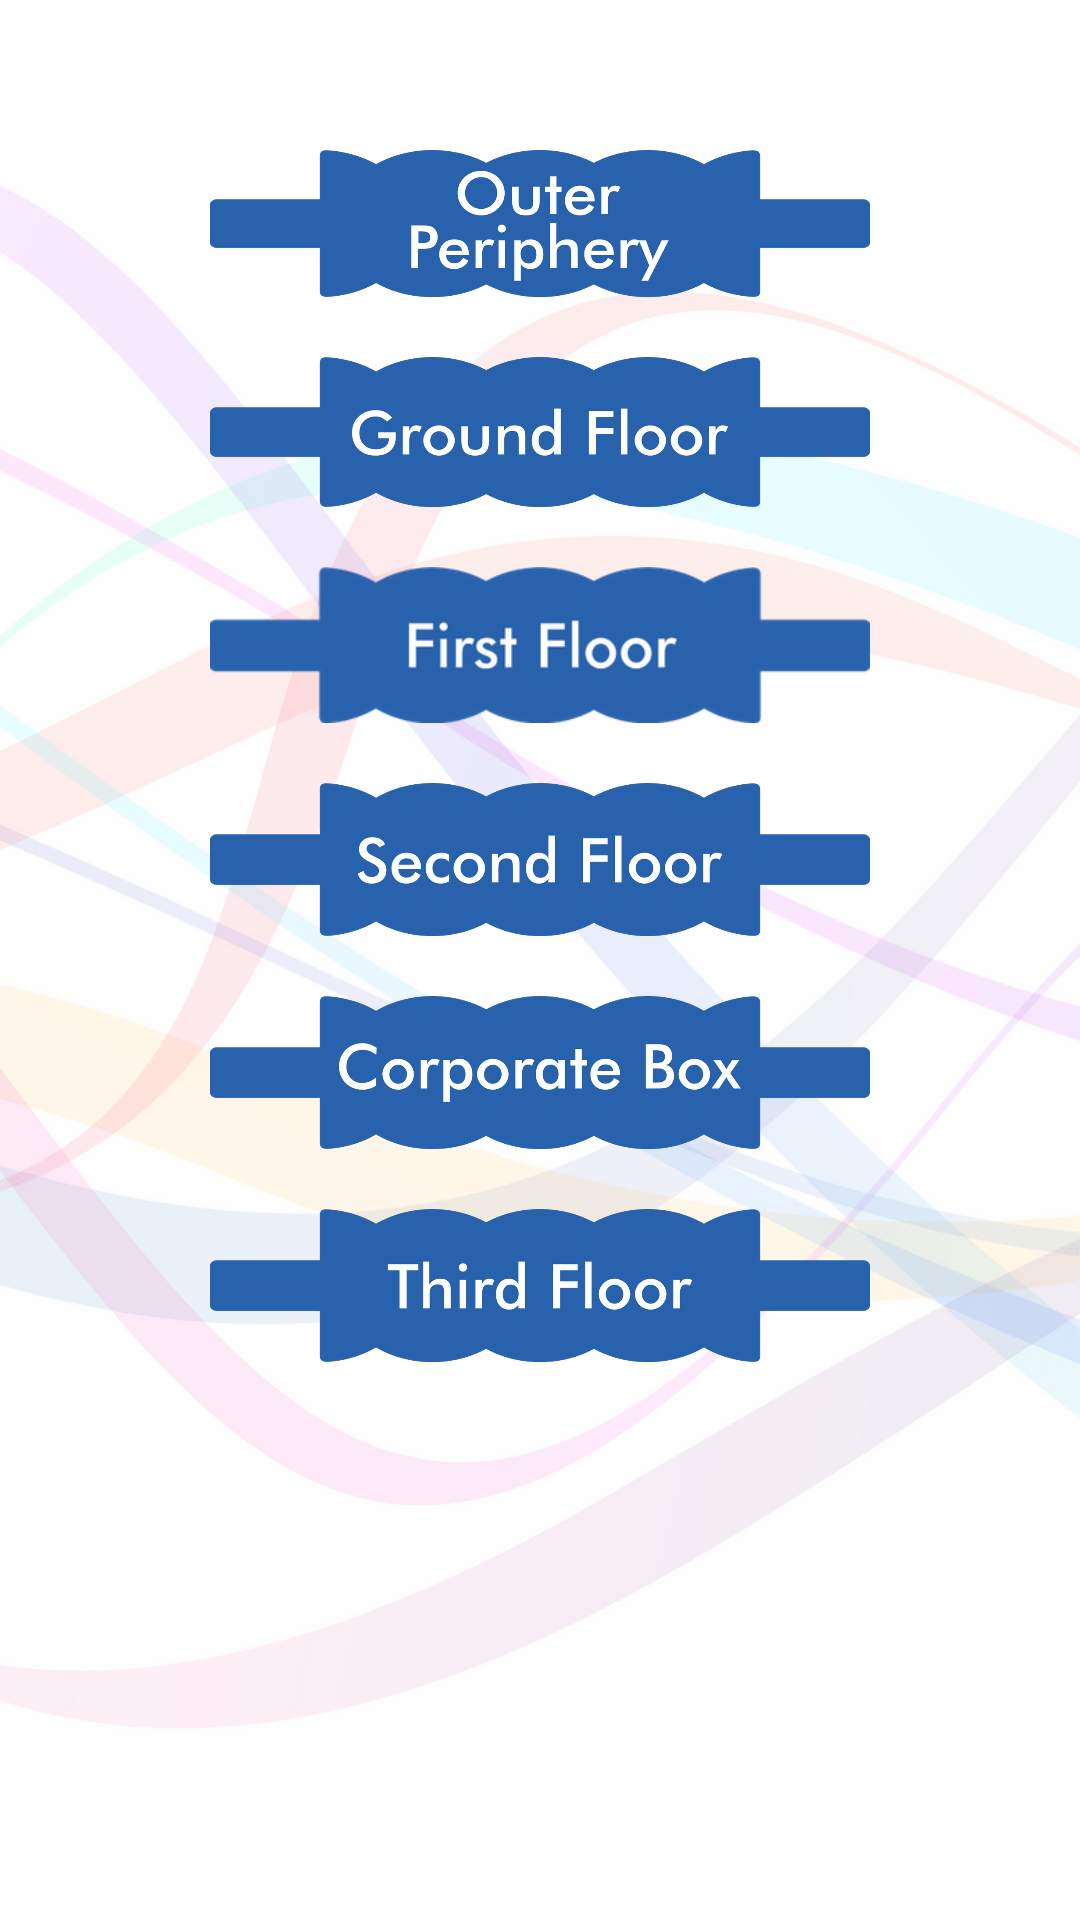

Produce the Android XML layout that renders to this screen, including the resource entries it uses.
<!-- AndroidManifest.xml: application theme AppTheme -->
<!-- res/layout/activity_south_pavallion.xml -->
<?xml version="1.0" encoding="utf-8"?>
<LinearLayout xmlns:android="http://schemas.android.com/apk/res/android"
    xmlns:app="http://schemas.android.com/apk/res-auto"
    xmlns:tools="http://schemas.android.com/tools"
    android:layout_width="match_parent"
    android:layout_height="match_parent"
    android:background="@drawable/all_background"
    tools:context=".SouthPavallionActivity"
    android:orientation="vertical">


    <Button
        android:id="@+id/south_outer_periphery_button"
        android:layout_width="220dp"
        android:layout_height="49dp"
        android:layout_marginTop="50dp"
        android:layout_gravity="center"
        android:background="@drawable/outerperriferry"
        android:onClick="work_specification_btn"/>


    <Button
        android:id="@+id/south_ground_floor_button"
        android:layout_width="220dp"
        android:layout_height="50dp"
        android:layout_marginTop="20dp"
        android:layout_gravity="center"
        android:background="@drawable/groundfloor"
        android:onClick="work_specification_btn"/>

    <Button
        android:id="@+id/south_first_floor_button"
        android:layout_width="220dp"
        android:layout_height="52dp"
        android:layout_marginTop="20dp"
        android:layout_gravity="center"
        android:background="@drawable/firstfloor"
        android:onClick="work_specification_btn"/>

    <Button
        android:id="@+id/south_second_floor_button"
        android:layout_width="220dp"
        android:layout_height="51dp"
        android:layout_marginTop="20dp"
        android:layout_gravity="center"
        android:background="@drawable/secondfloor"
        android:onClick="work_specification_btn"/>

    <Button
        android:id="@+id/south_corporation_boxes_button"
        android:layout_width="220dp"
        android:layout_height="51dp"
        android:layout_marginTop="20dp"
        android:layout_gravity="center"
        android:background="@drawable/corporate"
        android:onClick="work_specification_btn"/>

    <Button
        android:id="@+id/south_third_floor_button"
    android:layout_width="220dp"
    android:layout_height="51dp"
    android:layout_marginTop="20dp"
    android:layout_gravity="center"
    android:background="@drawable/thirdfloor"
    android:onClick="work_specification_btn"/>


</LinearLayout>
<!-- resources referenced by this layout -->
<resources>
  <!-- drawable all_background: png bitmap (drawable-xxhdpi, 80928 bytes) -->
  <!-- drawable corporate: png bitmap (drawable-xxhdpi, 26939 bytes) -->
  <!-- drawable firstfloor: png bitmap (drawable-xxhdpi, 6481 bytes) -->
  <!-- drawable groundfloor: png bitmap (drawable-xxhdpi, 23177 bytes) -->
  <!-- drawable outerperriferry: png bitmap (drawable-xxhdpi, 27504 bytes) -->
  <!-- drawable secondfloor: png bitmap (drawable-xxhdpi, 23838 bytes) -->
  <!-- drawable thirdfloor: png bitmap (drawable-xxhdpi, 19181 bytes) -->
  <style name="AppTheme" parent="Theme.AppCompat.Light.DarkActionBar">
          
          <item name="colorPrimary">@color/colorPrimary</item>
          <item name="colorPrimaryDark">@color/colorPrimaryDark</item>
          <item name="colorAccent">@color/colorAccent</item>
  
          <item name="android:homeAsUpIndicator">@drawable/ic_arrow_back_black_24dp</item>
      </style>
  <color name="colorPrimary">#000000</color>
  <color name="colorPrimaryDark">#FB8C00</color>
  <color name="colorAccent">#37474f</color>
  <!-- drawable ic_arrow_back_black_24dp (drawable-mdpi) -->
  <vector android:height="30dp"
      android:viewportHeight="24.0" android:viewportWidth="24.0"
      android:width="30dp" xmlns:android="http://schemas.android.com/apk/res/android">
      <path android:fillColor="#FB8C00" android:pathData="M20,11H7.83l5.59,-5.59L12,4l-8,8 8,8 1.41,-1.41L7.83,13H20v-2z"/>
  </vector>
</resources>
